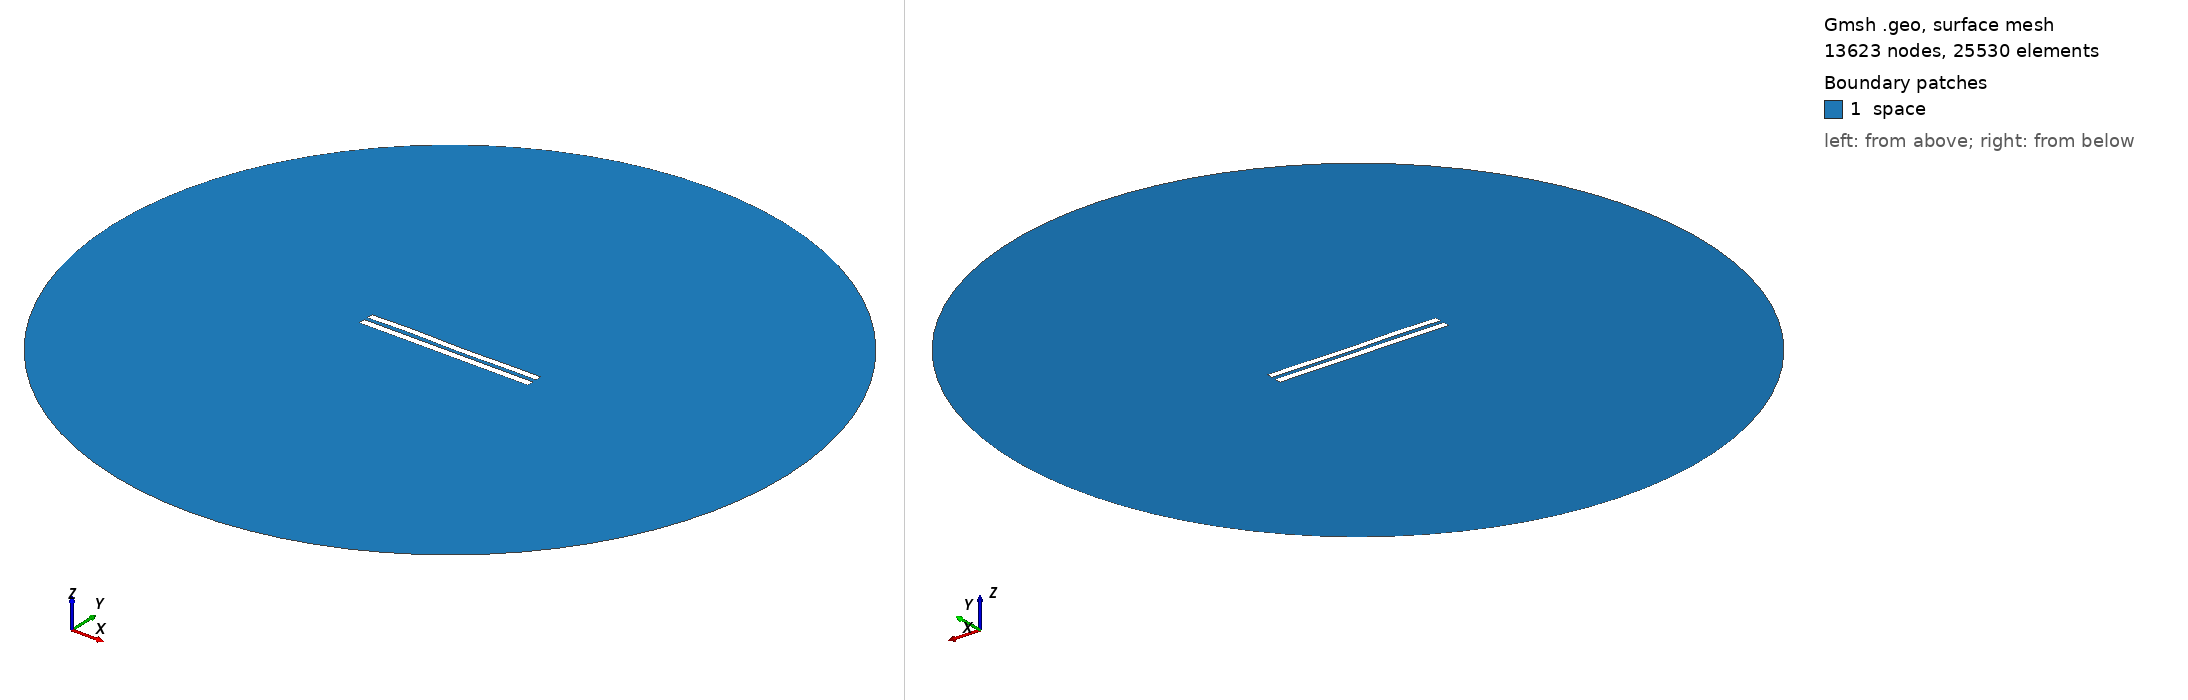

Gmsh geometry script, surface-meshed: 13623 nodes, 25530 surface elements. Boundary patches (legend numbers): 1 space. Left view from above one corner, right view from below the opposite corner. Legend entries are the model's physical surfaces. The drawing asked Gmsh for element sizes between 1% and 20% of the model's largest extent; the script's own settings can give other sizes.

=== 5450.geo (drawn) ===
//---------------------------------------
// Geometry kernel
//---------------------------------------

SetFactory("OpenCASCADE");



//---------------------------------------
// Parameters of the geometry
//---------------------------------------

// Overetch of the upper plate
overetch = 0.125;

// Distance between the plates
distance = 2.25;

// Discretization over the x axis (for the deformation)
nx = 50; 

// Length of the plate
L = 100 - overetch; 

// Number of modes
n = 4; 

// 1st mode coefficient
coeff(1) = 0.07499999999999998;
beta(1) = 0.596864 * 3.1415926535 / L;

// 2nd mode coefficient
coeff(2) = 0.0;
beta(2) = 1.49418 * 3.1415926535 / L;

// 3rd mode coefficient
coeff(3) = 0.15;
beta(3) = 2.50025 * 3.1415926535 / L;

// 4th mode coefficient
coeff(4) = 0.15;
beta(4) = 3.49999 * 3.1415926535 / L;



//---------------------------------------
// Upper plate (deformed rectangle)
//---------------------------------------

// Coordiantes of the upper plate
xmin = -50;
xmax = 50 - overetch;

// Height of the upper plate
yheight = 4 - 2 * overetch;

// Indexes of the points
UpperID[] = {};
LowerID[] = {};
LeftID[] = {};
RightID[] = {};

// Point index
p = 1;

// Horizontal edges
For i In {1:nx}
    x = xmin + (i-1)*(xmax - xmin)/(nx-1);

    y_bottom = distance / 2 + overetch;
    For j In {1:n}
        C = (Cosh(beta(j)*L) + Cos(beta(j)*L)) / (Sinh(beta(j)*L) + Sin(beta(j)*L));
        y_bottom  = y_bottom + coeff(j) * (Cosh(beta(j)*(x+50)) - Cos(beta(j)*(x+50)) - C * (Sinh(beta(j)*(x+50)) - Sin(beta(j)*(x+50))));
    EndFor

    y_top = y_bottom + yheight;

    Point(p) = {x, y_top, 0, 1.0};
    UpperID[i] = p;
    p = p + 1;

    Point(p) = {x, y_bottom, 0, 1.0};
    LowerID[i] = p;
    p = p + 1;
EndFor

// Create point lists
UpperPts[] = {}; LowerPts[] = {};
For i In {1:nx}
  UpperPts[] += {UpperID[i]};
  LowerPts[] += {LowerID[i]};
EndFor

// Build splines
Spline(1) = {UpperPts[]};
Spline(2) = {LowerPts[]};
Line(3) = {LowerPts[nx-1], UpperPts[nx-1]};
Line(4) = {LowerPts[0], UpperPts[0]};

// Build the plane surface
Curve Loop(1) = {2, 3, -1, -4};
Plane Surface(1) = {1};



//---------------------------------------
// Lower plate (rectangle)
//---------------------------------------

// Vertices
Point(1001) = {-50, -1, 0, 1.0};
Point(1002) = { 50, -1, 0, 1.0};
Point(1003) = { 50,  -5, 0, 1.0};
Point(1004) = {-50,  -5, 0, 1.0};

// Edges
Line(5) = {1001, 1002};
Line(6) = {1002, 1003};
Line(7) = {1003, 1004};
Line(8) = {1004, 1001};

// Plane surface
Line Loop(2) = {5, 6, 7, 8};
Plane Surface(2) = {2}; 



//---------------------------------------
// Outer (fictious) boundary
//---------------------------------------

// Points
Point(1005) = {0, 0, 0};       // Center
Point(1006) = {200, 0, 0};     // Start point
Point(1007) = {0, 200, 0};     // 90 degrees
Point(1008) = {-200, 0, 0};    // 180 degrees
Point(1009) = {0, -200, 0};    // 270 degrees

// Circle arcs (each needs start, center, end)
Circle(9) = {1006, 1005, 1007};
Circle(10) = {1007, 1005, 1008};
Circle(11) = {1008, 1005, 1009};
Circle(12) = {1009, 1005, 1006};

// Plane surface for the entire domain
Curve Loop(3) = {9, 10, 11, 12};
Surface(3) = {3};

// Subtract the plates from the whole domain to obtain the actual domain where we want to solve the equations
BooleanDifference{ Surface{3}; Delete; }{ Surface{1}; Surface{2}; Delete; }




//---------------------------------------
// Transfinite Lines/Curves
//---------------------------------------

// Set the number of points on the boundaries
r = 7;

// Plates
Transfinite Curve {1, 2} = 50*r Using Progression 1;
Transfinite Curve {3, 4} = 2*r Using Progression 1;
Transfinite Line {5, 7} = 50*r Using Progression 1;
Transfinite Line {6, 8} = 2*r Using Progression 1;

// Outer boundary
Transfinite Line {9, 10, 11, 12} = 20 Using Progression 1;



//---------------------------------------
// Physical groups
//---------------------------------------                

// Physical curves (boundaries)
Physical Line("force_segment", 10) = {2};
Physical Line("upper_plate", 11) = {1, 3, 4};
Physical Line("lower_plate", 12) = {5, 6, 7, 8};
Physical Line("boundary", 20) = {9, 10, 11, 12};

// Physical Surfaces
Physical Surface("space", 30) = {3};



//---------------------------------------
// 6. Generate the Mesh
//---------------------------------------

// 2D mesh generation
Mesh 2;
